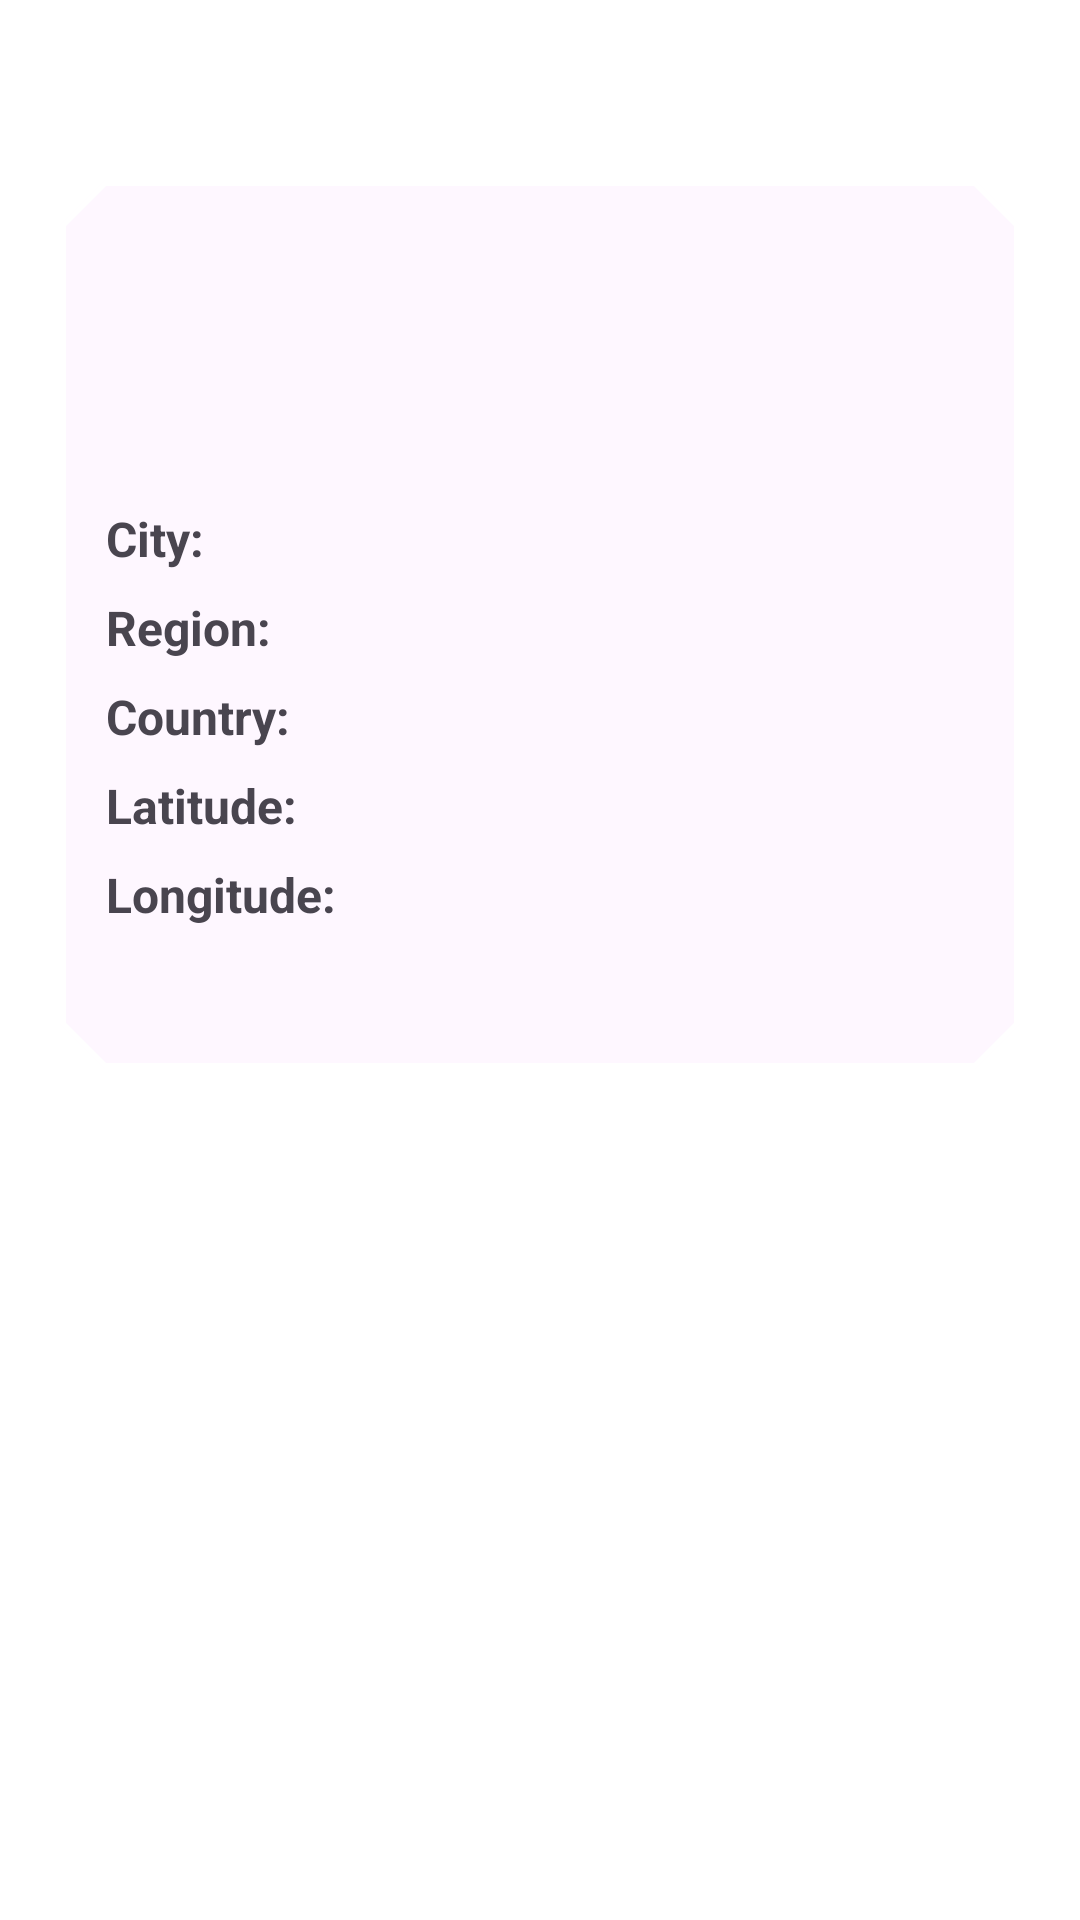

Produce the Android XML layout that renders to this screen, including the resource entries it uses.
<!-- AndroidManifest.xml: application theme Theme.PruebaWebServices -->
<!-- res/layout/layout_fragment_detalles_ip.xml -->
<?xml version="1.0" encoding="utf-8"?>
<LinearLayout xmlns:android="http://schemas.android.com/apk/res/android"
    xmlns:app="http://schemas.android.com/apk/res-auto"
    android:orientation="vertical"
    android:layout_width="match_parent"
    android:layout_height="match_parent">

    <ScrollView
        android:layout_width="match_parent"
        android:layout_height="match_parent">

        <com.google.android.material.card.MaterialCardView
            android:layout_width="match_parent"
            android:layout_height="wrap_content"
            android:layout_marginLeft="20dp"
            android:layout_marginRight="20dp"
            android:layout_marginTop="60dp"
            android:layout_marginBottom="30dp"
            app:shapeAppearance="@style/cardViewBordeRecortados"
            app:strokeColor="@color/indigo_700"
            app:strokeWidth="2dp">

            <LinearLayout
                android:layout_width="match_parent"
                android:layout_height="match_parent"
                android:orientation="vertical">

                <androidx.constraintlayout.widget.ConstraintLayout
                    android:layout_width="match_parent"
                    android:layout_height="wrap_content">

                    <TextView
                        android:id="@+id/txtDireccionIP"
                        android:layout_width="wrap_content"
                        android:layout_height="wrap_content"
                        android:layout_marginLeft="10dp"
                        android:layout_marginRight="10dp"
                        android:layout_marginTop="15dp"
                        android:layout_marginBottom="15dp"
                        android:gravity="center"
                        android:textSize="22sp"
                        android:fontFamily="@font/aldrich"
                        android:textColor="@color/indigo_500"
                        android:textStyle="bold"
                        android:lines="1"
                        android:maxLines="1"
                        android:ellipsize="end"
                        app:layout_constraintTop_toTopOf="parent"
                        app:layout_constraintStart_toStartOf="parent"
                        app:layout_constraintBottom_toBottomOf="parent"/>

                    <ImageView
                        android:id="@+id/imageViewBandera"
                        android:layout_width="40dp"
                        android:layout_height="40dp"
                        android:layout_marginRight="10dp"
                        android:layout_marginTop="10dp"
                        android:layout_marginLeft="10dp"
                        app:layout_constraintTop_toTopOf="parent"
                        app:layout_constraintStart_toEndOf="@id/txtDireccionIP"/>

                </androidx.constraintlayout.widget.ConstraintLayout>


                <View
                    android:layout_width="match_parent"
                    android:layout_height="2dp"
                    android:background="@color/indigo_700"/>

                <androidx.constraintlayout.widget.ConstraintLayout
                    android:layout_width="match_parent"
                    android:layout_height="match_parent"
                    android:layout_marginTop="40dp"
                    android:layout_marginBottom="40dp">

                    <TextView
                        android:id="@+id/titCity"
                        android:layout_width="wrap_content"
                        android:layout_height="wrap_content"
                        android:layout_marginLeft="8dp"
                        android:textStyle="bold"
                        android:textColor="@color/indigo_700"
                        android:text="@string/titCity"
                        android:textSize="16sp"
                        app:layout_constraintTop_toTopOf="parent"
                        app:layout_constraintStart_toStartOf="parent"/>

                    <TextView
                        android:id="@+id/txtCity"
                        android:layout_width="wrap_content"
                        android:layout_height="wrap_content"
                        android:layout_marginLeft="8dp"
                        app:layout_constraintBaseline_toBaselineOf="@id/titCity"
                        app:layout_constraintStart_toEndOf="@+id/titCity"/>


                    <TextView
                        android:id="@+id/titRegion"
                        android:layout_width="wrap_content"
                        android:layout_height="wrap_content"
                        android:layout_marginTop="8dp"
                        android:layout_marginLeft="8dp"
                        android:textStyle="bold"
                        android:textColor="@color/indigo_700"
                        android:text="@string/titRegion"
                        android:textSize="16sp"
                        app:layout_constraintTop_toBottomOf="@id/titCity"
                        app:layout_constraintStart_toStartOf="parent"/>

                    <TextView
                        android:id="@+id/txtRegion"
                        android:layout_width="wrap_content"
                        android:layout_height="wrap_content"
                        android:layout_marginTop="8dp"
                        android:layout_marginLeft="8dp"
                        app:layout_constraintBaseline_toBaselineOf="@id/titRegion"
                        app:layout_constraintStart_toEndOf="@+id/titRegion"/>


                    <TextView
                        android:id="@+id/titCountry"
                        android:layout_width="wrap_content"
                        android:layout_height="wrap_content"
                        android:layout_marginTop="8dp"
                        android:layout_marginLeft="8dp"
                        android:textStyle="bold"
                        android:textColor="@color/indigo_700"
                        android:text="@string/titCountry"
                        android:textSize="16sp"
                        app:layout_constraintTop_toBottomOf="@id/titRegion"
                        app:layout_constraintStart_toStartOf="parent"/>

                    <TextView
                        android:id="@+id/txtCountry"
                        android:layout_width="wrap_content"
                        android:layout_height="wrap_content"
                        android:layout_marginLeft="8dp"
                        app:layout_constraintBaseline_toBaselineOf="@id/titCountry"
                        app:layout_constraintStart_toEndOf="@+id/titCountry"/>

                    <TextView
                        android:id="@+id/titLat"
                        android:layout_width="wrap_content"
                        android:layout_height="wrap_content"
                        android:layout_marginTop="8dp"
                        android:layout_marginLeft="8dp"
                        android:textStyle="bold"
                        android:textColor="@color/indigo_700"
                        android:text="@string/titLat"
                        android:textSize="16sp"
                        app:layout_constraintTop_toBottomOf="@id/titCountry"
                        app:layout_constraintStart_toStartOf="parent"/>

                    <TextView
                        android:id="@+id/txtLat"
                        android:layout_width="wrap_content"
                        android:layout_height="wrap_content"
                        android:layout_marginLeft="8dp"
                        app:layout_constraintBaseline_toBaselineOf="@id/titLat"
                        app:layout_constraintStart_toEndOf="@+id/titLat"/>

                    <TextView
                        android:id="@+id/titLng"
                        android:layout_width="wrap_content"
                        android:layout_height="wrap_content"
                        android:layout_marginTop="8dp"
                        android:layout_marginLeft="8dp"
                        android:textStyle="bold"
                        android:textColor="@color/indigo_700"
                        android:text="@string/titLng"
                        android:textSize="16sp"
                        app:layout_constraintTop_toBottomOf="@id/titLat"
                        app:layout_constraintStart_toStartOf="parent"/>

                    <TextView
                        android:id="@+id/txtLng"
                        android:layout_width="wrap_content"
                        android:layout_height="wrap_content"
                        android:layout_marginLeft="8dp"
                        app:layout_constraintBaseline_toBaselineOf="@id/titLng"
                        app:layout_constraintStart_toEndOf="@+id/titLng"/>

                </androidx.constraintlayout.widget.ConstraintLayout>

            </LinearLayout>

        </com.google.android.material.card.MaterialCardView>


    </ScrollView>

</LinearLayout>
<!-- resources referenced by this layout -->
<resources>
  <string name="titCity">City:</string>
  <string name="titCountry">Country:</string>
  <string name="titLat">Latitude:</string>
  <string name="titLng">Longitude:</string>
  <string name="titRegion">Region:</string>
  <style name="cardViewBordeRecortados" parent="ShapeAppearance.Material3.SmallComponent">
          <item name="cornerFamily">cut</item>
          <item name="cornerSize">15dp</item>
      </style>
  <style name="Theme.PruebaWebServices" parent="Theme.Material3.DayNight.NoActionBar">
          
          <item name="colorPrimary">@color/indigo_500</item>
          <item name="colorPrimaryVariant">@color/indigo_700</item>
          <item name="colorOnPrimary">@color/white</item>
  
          
          <item name="colorSecondary">@color/teal_200</item>
          <item name="colorSecondaryVariant">@color/teal_700</item>
          <item name="colorOnSecondary">@color/black</item>
  
          
          <item name="android:statusBarColor" tools:targetApi="l">?attr/colorPrimaryVariant</item>
  
          
          <item name="android:windowBackground">@color/indigo_50</item>
  
      </style>
  <!-- not gathered from this repository: default colours our renderer supplied (Android Studio template values) -->
  <color name="teal_200">#FF03DAC5</color>
  <color name="teal_700">#FF018786</color>
  <color name="black">#FF000000</color>
  <color name="white">#FFFFFFFF</color>
</resources>
